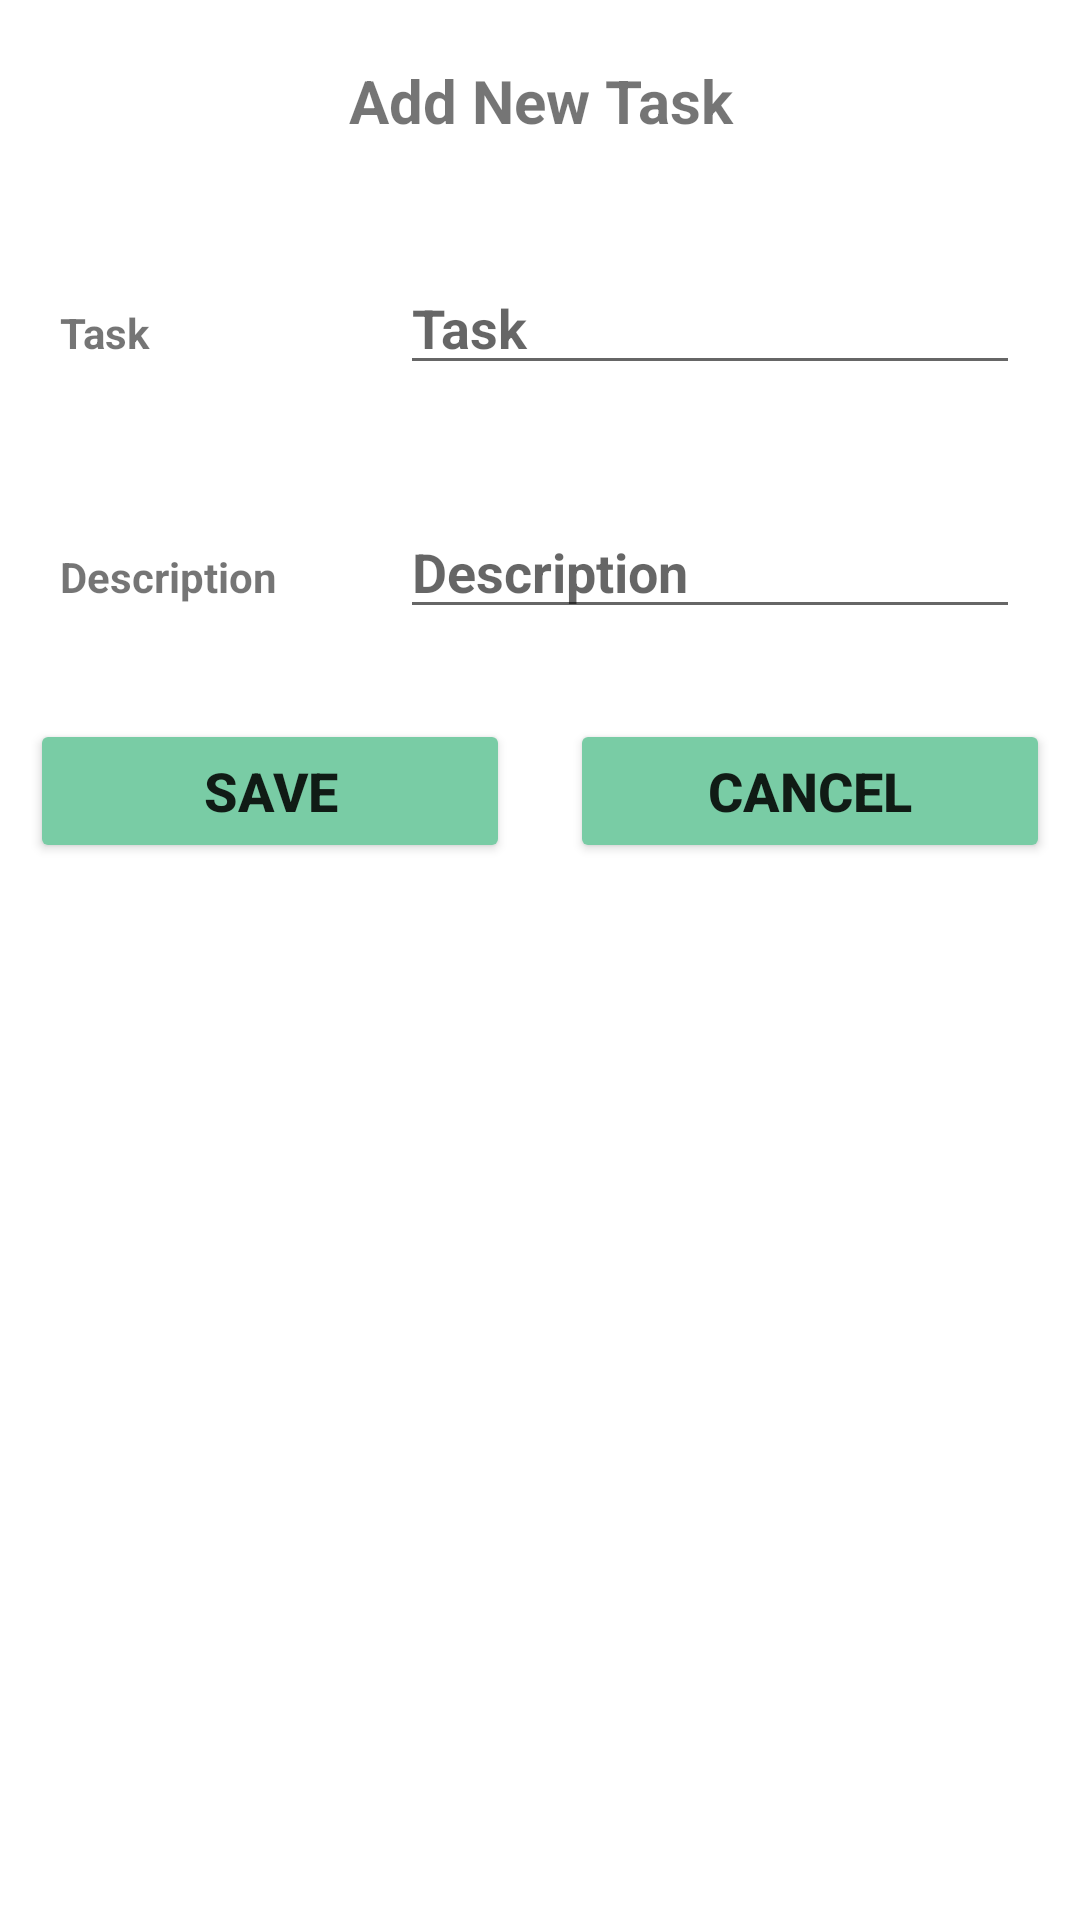

The Android layout XML behind this screen, and the referenced resources:
<!-- AndroidManifest.xml: application theme Theme.Present -->
<!-- res/layout/add_task.xml -->
<?xml version="1.0" encoding="utf-8"?>
<LinearLayout xmlns:android="http://schemas.android.com/apk/res/android"
    android:layout_width="match_parent"
    android:orientation="vertical"
    android:layout_height="match_parent">

    <TextView
        android:layout_width="match_parent"
        android:layout_height="wrap_content"
        android:layout_margin="10dp"
        android:text="Add New Task"
        android:gravity="center"
        android:padding="10dp"
        android:textStyle="bold"
        android:textSize="20sp"/>

    <LinearLayout
        android:layout_width="match_parent"
        android:layout_height="wrap_content"
        android:layout_margin="10dp"
        android:orientation="horizontal">


    <RelativeLayout
        android:layout_width="0dp"
        android:layout_height="wrap_content"
        android:layout_weight="2">
    
    <TextView
        android:layout_width="match_parent"
        android:layout_height="wrap_content"
        android:text="Task"
        android:textStyle="bold"
        android:layout_margin="10dp"/>

     </RelativeLayout>


        <RelativeLayout
            android:layout_width="0dp"
            android:layout_height="wrap_content"
            android:layout_weight="4">

            <EditText
                android:id="@+id/taskET"
                android:layout_width="match_parent"
                android:layout_height="wrap_content"
                android:hint="Task"
                android:textStyle="bold"
                android:layout_margin="10dp"/>

        </RelativeLayout>


</LinearLayout>




    <LinearLayout
        android:layout_width="match_parent"
        android:layout_height="wrap_content"
        android:layout_margin="10dp"
        android:orientation="horizontal">


        <RelativeLayout
            android:layout_width="0dp"
            android:layout_height="wrap_content"
            android:layout_weight="2">

            <TextView
                android:layout_width="match_parent"
                android:layout_height="wrap_content"
                android:text="Description"
                android:textStyle="bold"
                android:layout_margin="10dp"/>

        </RelativeLayout>


        <RelativeLayout
            android:layout_width="0dp"
            android:layout_height="wrap_content"
            android:layout_weight="4">

            <EditText
                android:id="@+id/descET"
                android:layout_width="match_parent"
                android:layout_height="wrap_content"
                android:hint="Description"
                android:textStyle="bold"
                android:layout_margin="10dp"/>

        </RelativeLayout>


    </LinearLayout>

    <LinearLayout
        android:layout_width="match_parent"
        android:layout_height="wrap_content"
        android:orientation="horizontal">

        <RelativeLayout
            android:layout_width="0dp"
            android:layout_height="wrap_content"
            android:layout_weight="2">
            
            <Button
                android:layout_width="match_parent"
                android:layout_height="wrap_content"
                android:id="@+id/saveBtn"
                android:text="Save"
                android:backgroundTint="#79CCA5"
                android:layout_margin="10dp"
                android:textStyle="bold"
                android:textSize="18sp"/>

            
            
        </RelativeLayout>

        <RelativeLayout
            android:layout_width="0dp"
            android:layout_height="wrap_content"
            android:layout_weight="2">

            <Button
                android:layout_width="match_parent"
                android:layout_height="wrap_content"
                android:id="@+id/cancelBtn"
                android:text="Cancel"
                android:backgroundTint="#79CCA5"
                android:layout_margin="10dp"
                android:textStyle="bold"
                android:textSize="18sp"/>

        </RelativeLayout>


    </LinearLayout>

</LinearLayout>
<!-- resources referenced by this layout -->
<resources>
  <style name="Theme.Present" parent="Theme.MaterialComponents.DayNight.DarkActionBar">
          
          <item name="colorPrimary">#00BCD4</item>
          <item name="colorPrimaryVariant">@color/purple_700</item>
          <item name="colorOnPrimary">@color/white</item>
          
          <item name="colorSecondary">@color/teal_200</item>
          <item name="colorSecondaryVariant">@color/teal_700</item>
          <item name="colorOnSecondary">@color/black</item>
          
          <item name="android:statusBarColor">?attr/colorPrimaryVariant</item>
          
      </style>
  <!-- not gathered from this repository: default colours our renderer supplied (Android Studio template values) -->
  <color name="purple_700">#FF3700B3</color>
  <color name="teal_200">#FF03DAC5</color>
  <color name="teal_700">#FF018786</color>
  <color name="black">#FF000000</color>
  <color name="white">#FFFFFFFF</color>
</resources>
